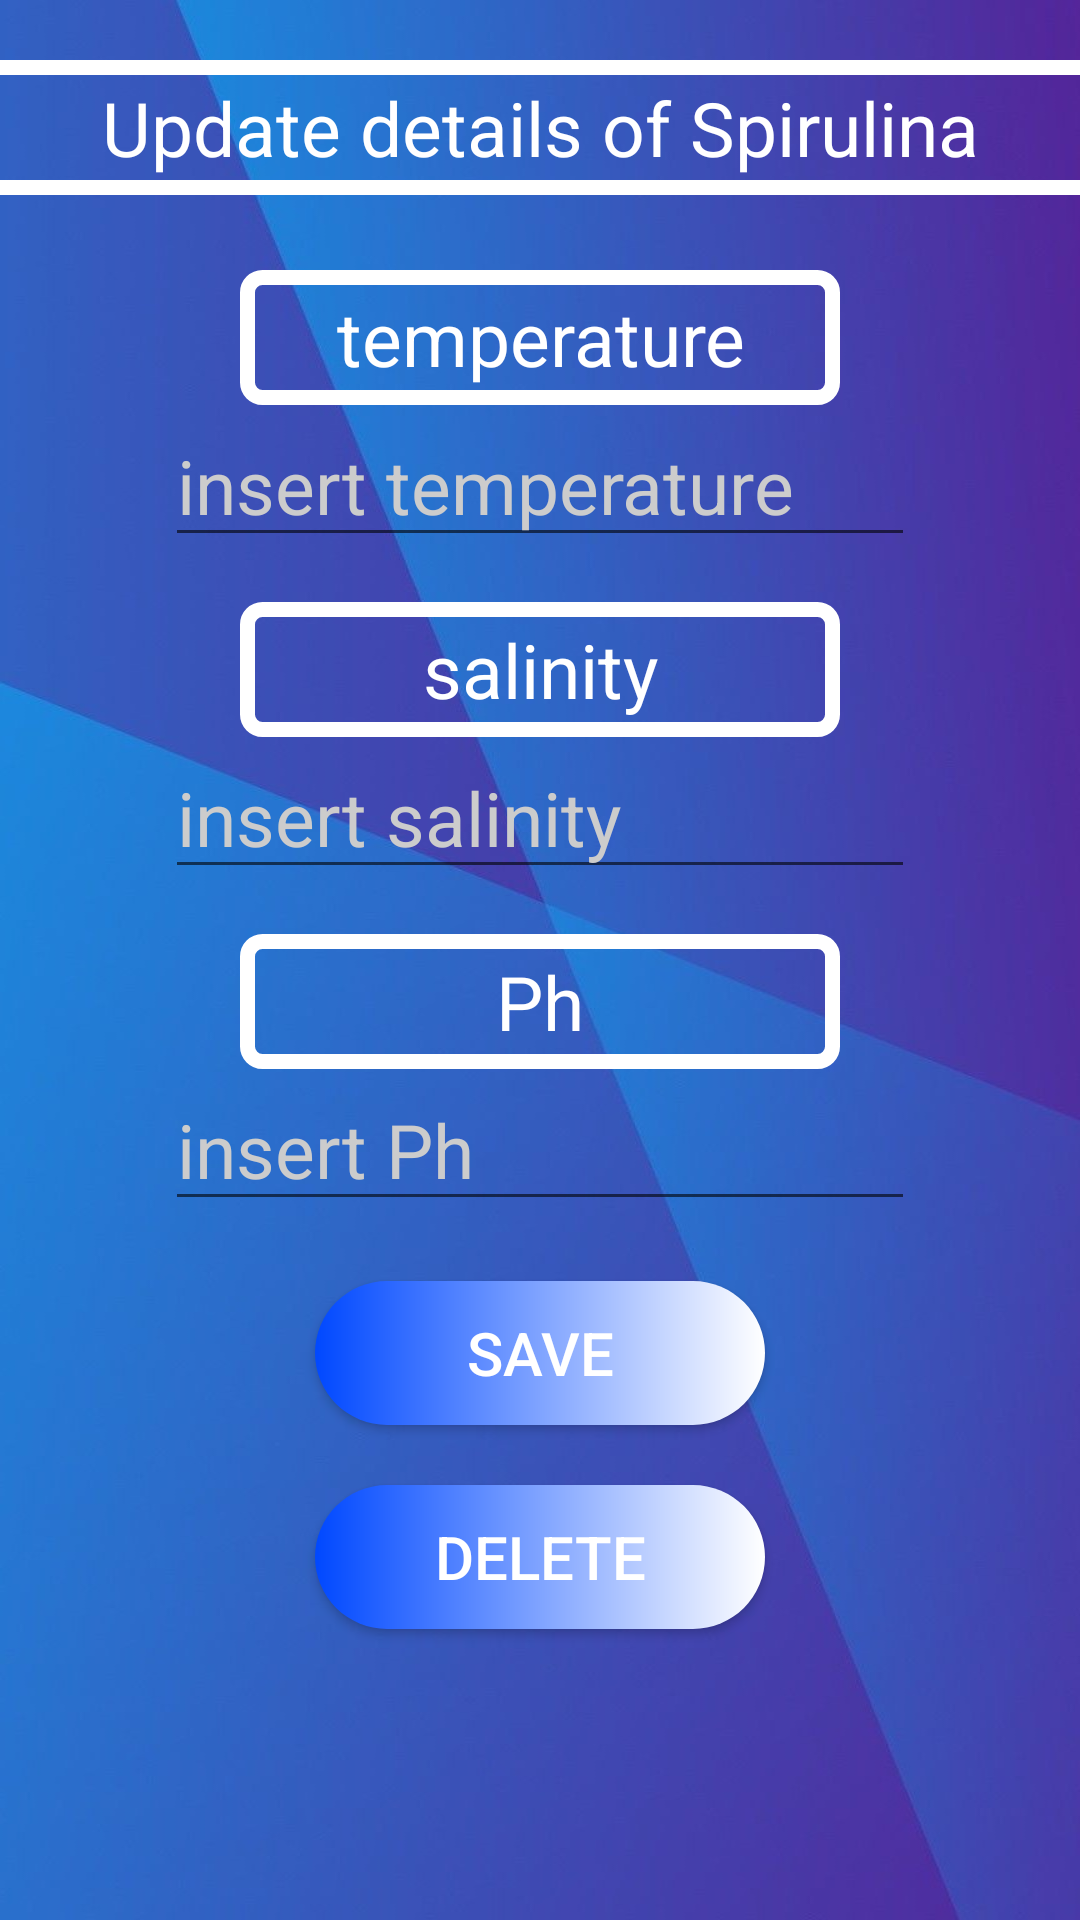

The Android layout XML behind this screen, and the referenced resources:
<!-- AndroidManifest.xml: application theme AppTheme -->
<!-- res/layout/activity_update.xml -->
<?xml version="1.0" encoding="utf-8"?>
<LinearLayout xmlns:android="http://schemas.android.com/apk/res/android"
    xmlns:app="http://schemas.android.com/apk/res-auto"
    xmlns:tools="http://schemas.android.com/tools"
    android:layout_width="match_parent"
    android:layout_height="match_parent"
    android:orientation="vertical"
    android:background="@drawable/back"
    tools:context=".UpdateActivity">

    <TextView
        android:id="@+id/TitleUpdate"
        android:layout_width="500dp"
        android:layout_height="45dp"
        android:layout_gravity="center"
        android:layout_marginTop="20dp"
        android:background="@drawable/custom_button4"
        android:gravity="center"
        android:text="Update details of Spirulina"
        android:textColor="#FFFFFF"
        android:textSize="25sp" />

    <TextView
        android:id="@+id/text_view_temperature"
        android:layout_width="200dp"
        android:gravity="center"
        android:layout_marginTop="25sp"
        android:layout_height="45dp"
        android:layout_gravity="center"
        android:layout_below="@+id/text"
        android:text="temperature"
        android:background="@drawable/custom_button4"
        android:textColor="#FFFFFF"
        android:textSize="25sp" />
    <EditText
        android:id="@+id/edit_text_temperature"
        android:hint="insert temperature"
        android:layout_width="250dp"
        android:layout_gravity="center"
        android:inputType="number"
        android:textColorHint="#CCCCCC"
        android:textColor="#FFFFFF"
        android:textSize="25sp"
        android:layout_height="wrap_content" />




    <TextView
        android:id="@+id/text_view_salinity"
        android:layout_width="200dp"
        android:gravity="center"
        android:layout_marginTop="15dp"
        android:layout_height="45dp"
        android:layout_gravity="center"
        android:text="salinity"
        android:background="@drawable/custom_button4"
        android:textColor="#FFFFFF"
        android:textSize="25sp" />
    <EditText
        android:id="@+id/edit_text_salinity"
        android:hint="insert salinity"
        android:layout_width="250dp"
        android:inputType="number"
        android:layout_gravity="center"
        android:textColorHint="#CCCCCC"
        android:textColor="#FFFFFF"
        android:textSize="25sp"
        android:layout_height="wrap_content" />

    <TextView
        android:id="@+id/text_view_ph"
        android:layout_width="200dp"
        android:gravity="center"
        android:layout_marginTop="15dp"
        android:layout_height="45dp"
        android:layout_gravity="center"
        android:text="Ph"
        android:background="@drawable/custom_button4"
        android:textColor="#FFFFFF"
        android:textSize="25sp" />
    <EditText
        android:id="@+id/edit_text_ph"
        android:hint="insert Ph"
        android:layout_width="250dp"
        android:inputType="number"
        android:layout_gravity="center"
        android:textColorHint="#CCCCCC"
        android:textColor="#FFFFFF"
        android:textSize="25sp"
        android:layout_height="wrap_content" />



    <Button
        android:id="@+id/ButtonSaveUpdate"
        android:layout_width="150dp"
        android:layout_height="wrap_content"
        android:layout_marginTop="20dp"
        android:layout_gravity="center"
        android:text="Save"
        android:textSize="20dp"
        android:background="@drawable/custom_button"
        android:textColor="#FFFFFF"/>

    <Button
        android:id="@+id/ButtonDeleteUpdate"
        android:layout_width="150dp"
        android:layout_height="wrap_content"
        android:layout_marginTop="20dp"
        android:layout_gravity="center"
        android:text="delete"
        android:textSize="20dp"
        android:background="@drawable/custom_button"
        android:textColor="#FFFFFF"/>


</LinearLayout>
<!-- resources referenced by this layout -->
<resources>
  <!-- drawable back: jpg bitmap (drawable-v24, 64322 bytes) -->
  <!-- drawable custom_button (drawable) -->
  <?xml version="1.0" encoding="utf-8"?>
  <shape xmlns:android="http://schemas.android.com/apk/res/android" android:shape="rectangle">
  
      <gradient android:startColor="#0048FF" android:endColor="#FFFFFF" android:type="linear"/>
  
      <corners android:radius="50dp"/>
  
  </shape>
  <!-- drawable custom_button4 (drawable) -->
  <?xml version="1.0" encoding="utf-8"?>
  <shape xmlns:android="http://schemas.android.com/apk/res/android">
  
      <stroke
          android:color="#FFFFFF"
          android:width="5dp"/>
  
      <corners android:radius="5dp"/>
  
  </shape>
  <style name="AppTheme" parent="Theme.AppCompat.Light.DarkActionBar">
          
          <item name="colorPrimary">#0090FF</item>
          <item name="colorPrimaryDark">#81B0FF</item>
          <item name="colorAccent">@color/colorAccent</item>
      </style>
  <color name="colorAccent">#03DAC5</color>
</resources>
